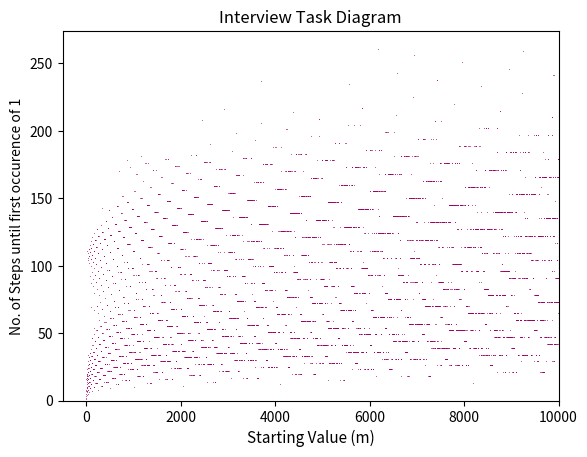

Reproduce this figure in Python.
#subtask_d
import numpy as np
import matplotlib.pyplot as plt
m_array = np.arange(1, 10001)
steps = np.array([])
for m in m_array:
    no_of_steps = 0
    while not m==1:
        if m % 2 == 0:
            m /= 2
        else:
            m = 3*m + 1
        no_of_steps += 1
    steps=np.append(steps,no_of_steps)
plt.xlabel("Starting Value (m)",fontsize=11)
plt.ylabel("No. of Steps until first occurence of 1")
plt.title("Interview Task Diagram")
plt.plot(m_array,steps,'o',color="blue", ms=.5, mec="red",mew=0.0)
plt.xlim(xmax=10000)
plt.ylim(ymin=0)
plt.show()
